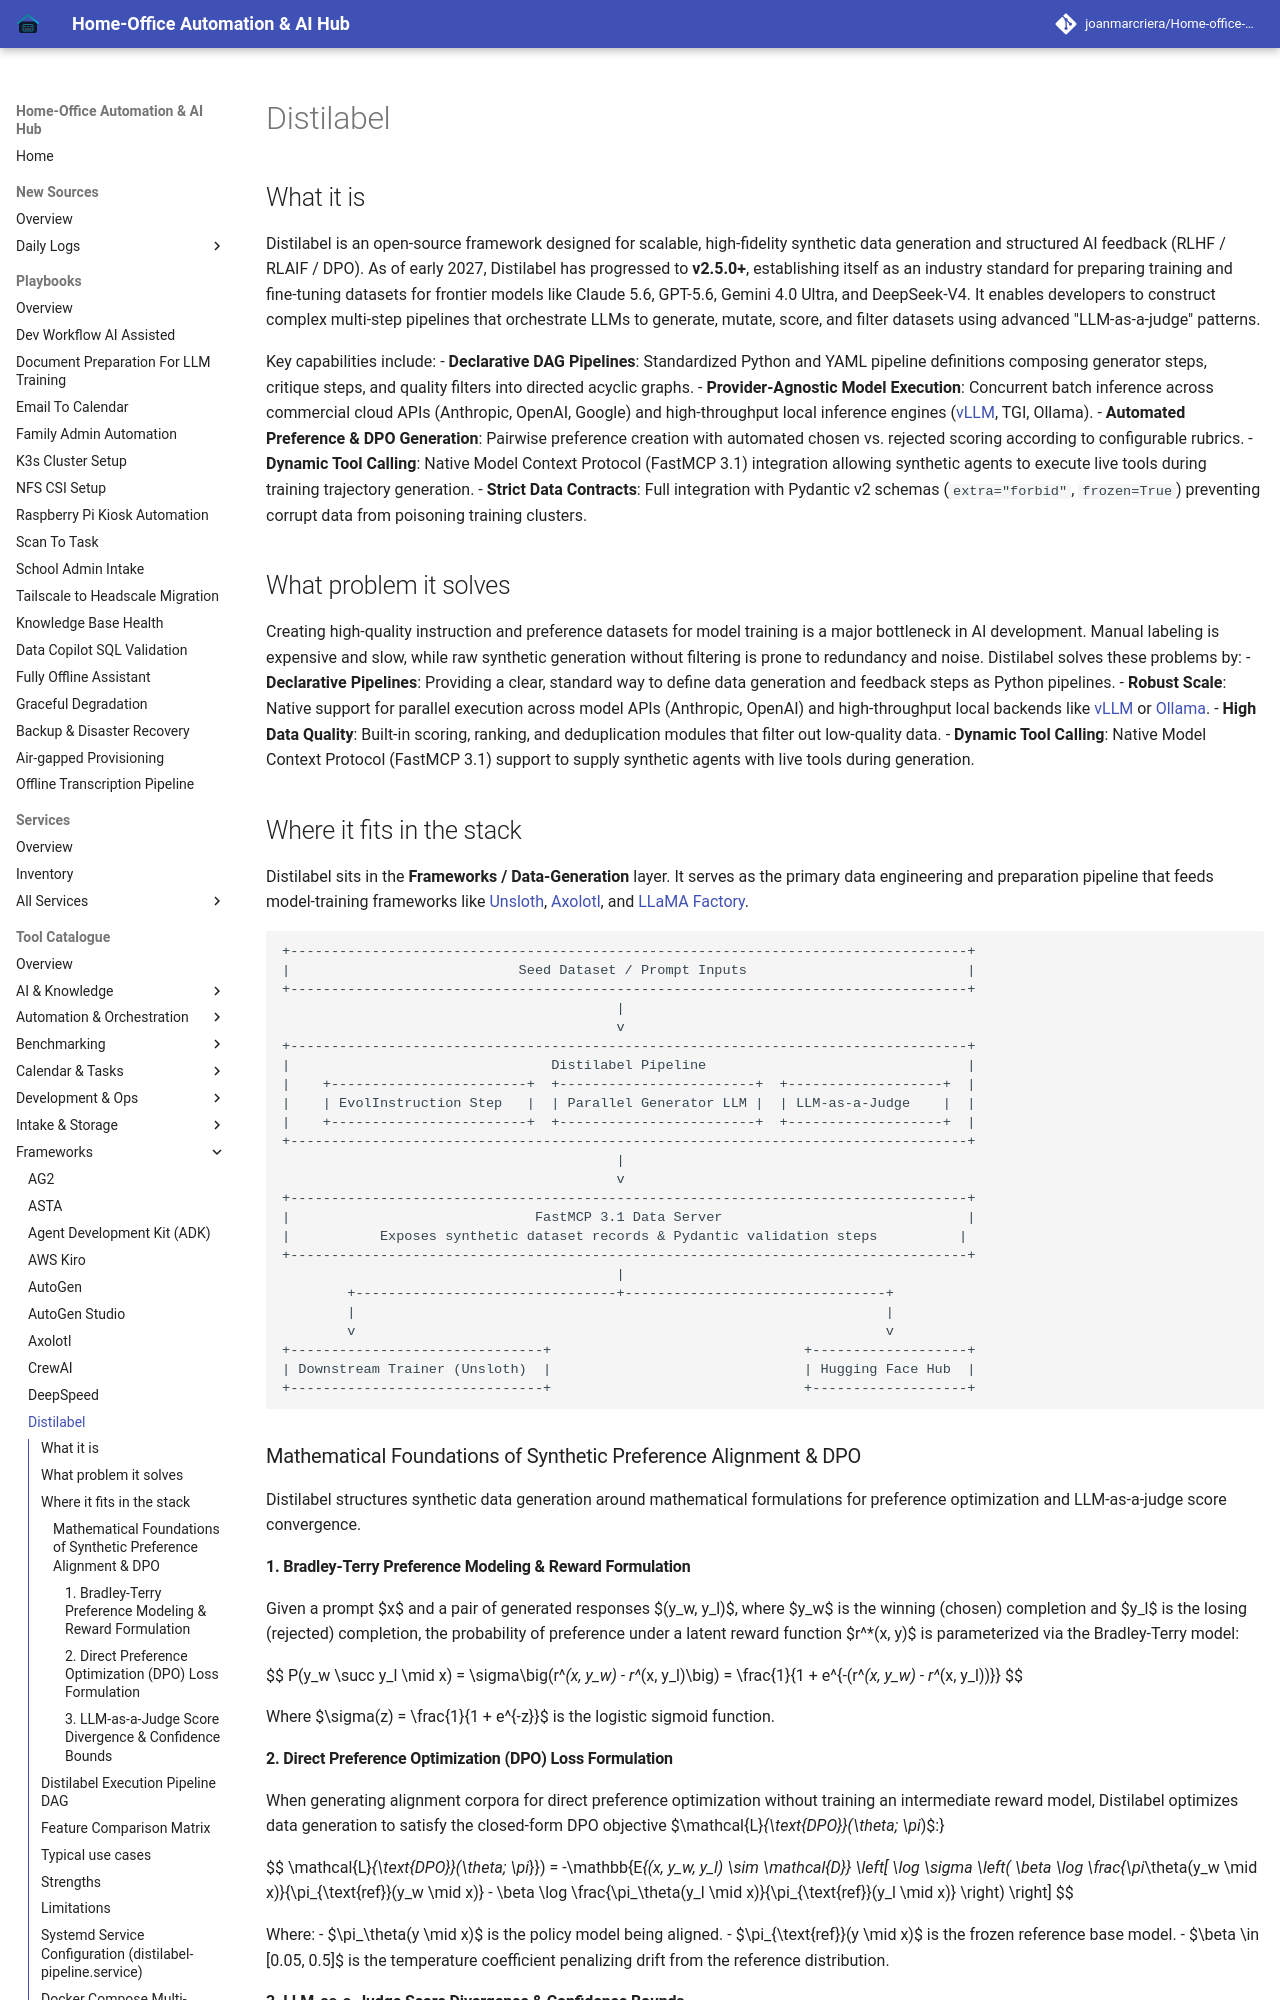

repository: joanmarcriera/Home-office-automations · page: tools/frameworks/distilabel/index.html · generator: mkdocs

# Distilabel

## What it is
Distilabel is an open-source framework designed for scalable, high-fidelity synthetic data generation and structured AI feedback (RLHF / RLAIF / DPO). As of early 2027, Distilabel has progressed to **v2.5.0+**, establishing itself as an industry standard for preparing training and fine-tuning datasets for frontier models like Claude 5.6, GPT-5.6, Gemini 4.0 Ultra, and DeepSeek-V4. It enables developers to construct complex multi-step pipelines that orchestrate LLMs to generate, mutate, score, and filter datasets using advanced "LLM-as-a-judge" patterns.

Key capabilities include:
- **Declarative DAG Pipelines**: Standardized Python and YAML pipeline definitions composing generator steps, critique steps, and quality filters into directed acyclic graphs.
- **Provider-Agnostic Model Execution**: Concurrent batch inference across commercial cloud APIs (Anthropic, OpenAI, Google) and high-throughput local inference engines ([vLLM](../../tools/infrastructure/vllm.md), TGI, Ollama).
- **Automated Preference & DPO Generation**: Pairwise preference creation with automated chosen vs. rejected scoring according to configurable rubrics.
- **Dynamic Tool Calling**: Native Model Context Protocol (FastMCP 3.1) integration allowing synthetic agents to execute live tools during training trajectory generation.
- **Strict Data Contracts**: Full integration with Pydantic v2 schemas (`extra="forbid"`, `frozen=True`) preventing corrupt data from poisoning training clusters.

## What problem it solves
Creating high-quality instruction and preference datasets for model training is a major bottleneck in AI development. Manual labeling is expensive and slow, while raw synthetic generation without filtering is prone to redundancy and noise. Distilabel solves these problems by:
- **Declarative Pipelines**: Providing a clear, standard way to define data generation and feedback steps as Python pipelines.
- **Robust Scale**: Native support for parallel execution across model APIs (Anthropic, OpenAI) and high-throughput local backends like [vLLM](../../tools/infrastructure/vllm.md) or [Ollama](../../services/ollama.md).
- **High Data Quality**: Built-in scoring, ranking, and deduplication modules that filter out low-quality data.
- **Dynamic Tool Calling**: Native Model Context Protocol (FastMCP 3.1) support to supply synthetic agents with live tools during generation.
